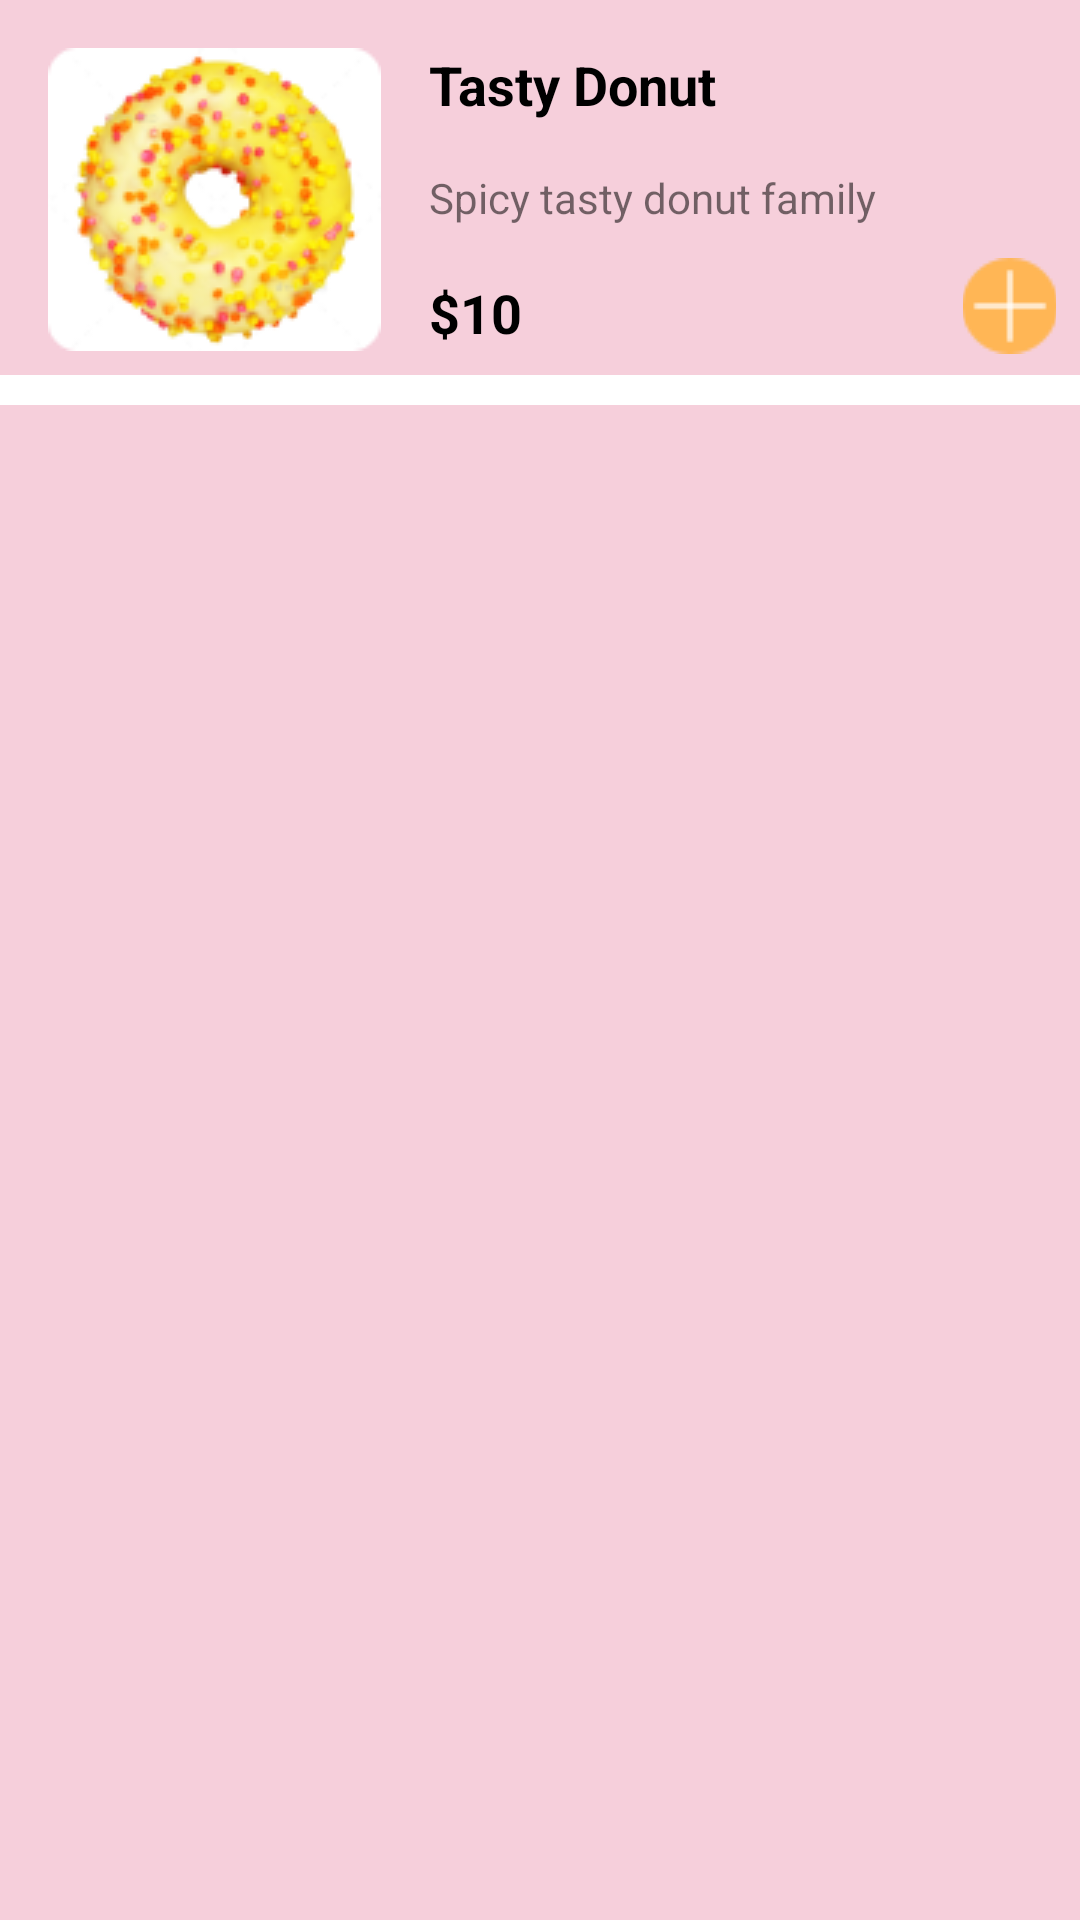

The Android layout XML behind this screen, and the referenced resources:
<!-- AndroidManifest.xml: application theme Theme.Donut_RecyclerView -->
<!-- res/layout/donutcake.xml -->
<?xml version="1.0" encoding="utf-8"?>
<androidx.constraintlayout.widget.ConstraintLayout xmlns:android="http://schemas.android.com/apk/res/android"
    xmlns:app="http://schemas.android.com/apk/res-auto"
    xmlns:tools="http://schemas.android.com/tools"
    android:layout_width="match_parent"
    android:layout_height="wrap_content"
    android:background="#F6CFDB">

    <ImageView
        android:id="@+id/imgDonut"
        android:layout_width="wrap_content"
        android:layout_height="wrap_content"
        android:layout_marginStart="16dp"
        android:layout_marginTop="16dp"
        app:layout_constraintStart_toStartOf="parent"
        app:layout_constraintTop_toTopOf="parent"
        app:srcCompat="@drawable/donut_yellow" />

    <TextView
        android:id="@+id/tvName"
        android:layout_width="wrap_content"
        android:layout_height="wrap_content"
        android:layout_marginStart="16dp"
        android:text="Tasty Donut"
        android:textColor="#000000"
        android:textSize="18dp"
        android:textStyle="bold"
        app:layout_constraintStart_toEndOf="@+id/imgDonut"
        app:layout_constraintTop_toTopOf="@+id/imgDonut" />

    <TextView
        android:id="@+id/tvDescription"
        android:layout_width="wrap_content"
        android:layout_height="wrap_content"
        android:layout_marginTop="16dp"
        android:text="Spicy tasty donut family"
        app:layout_constraintStart_toStartOf="@+id/tvName"
        app:layout_constraintTop_toBottomOf="@+id/tvName" />

    <TextView
        android:id="@+id/tvPrice"
        android:layout_width="wrap_content"
        android:layout_height="wrap_content"
        android:layout_marginTop="16dp"
        android:text="$10"
        android:textColor="#000000"
        android:textSize="18dp"
        android:textStyle="bold"
        app:layout_constraintBottom_toBottomOf="@+id/imgDonut"
        app:layout_constraintStart_toStartOf="@+id/tvDescription"
        app:layout_constraintTop_toBottomOf="@+id/tvDescription" />

    <ImageButton
        android:id="@+id/imageButton5"
        android:layout_width="31dp"
        android:layout_height="36dp"
        android:layout_marginEnd="8dp"
        app:layout_constraintBottom_toBottomOf="@+id/tvPrice"
        app:layout_constraintEnd_toEndOf="parent"
        app:layout_constraintTop_toTopOf="@+id/tvPrice"
        app:layout_constraintVertical_bias="0.705"
        app:srcCompat="@drawable/addnew1" />

    <View
        android:id="@+id/view"
        android:layout_width="match_parent"
        android:layout_height="10dp"
        android:layout_marginTop="8dp"
        android:background="#FFFFFF"
        app:layout_constraintTop_toBottomOf="@+id/imgDonut"
        tools:layout_editor_absoluteX="16dp" />

</androidx.constraintlayout.widget.ConstraintLayout>
<!-- resources referenced by this layout -->
<resources>
  <!-- drawable addnew1: png bitmap (drawable, 639 bytes) -->
  <!-- drawable donut_yellow: png bitmap (drawable, 19517 bytes) -->
  <style name="Theme.Donut_RecyclerView" parent="Theme.MaterialComponents.DayNight.NoActionBar">
          
          <item name="colorPrimary">@color/purple_500</item>
          <item name="colorPrimaryVariant">@color/purple_700</item>
          <item name="colorOnPrimary">@color/white</item>
          
          <item name="colorSecondary">@color/teal_200</item>
          <item name="colorSecondaryVariant">@color/teal_700</item>
          <item name="colorOnSecondary">@color/black</item>
          
          <item name="android:statusBarColor" tools:targetApi="l">?attr/colorPrimaryVariant</item>
          
      </style>
  <!-- not gathered from this repository: default colours our renderer supplied (Android Studio template values) -->
  <color name="purple_500">#FF6200EE</color>
  <color name="purple_700">#FF3700B3</color>
  <color name="teal_200">#FF03DAC5</color>
  <color name="teal_700">#FF018786</color>
  <color name="black">#FF000000</color>
  <color name="white">#FFFFFFFF</color>
</resources>
